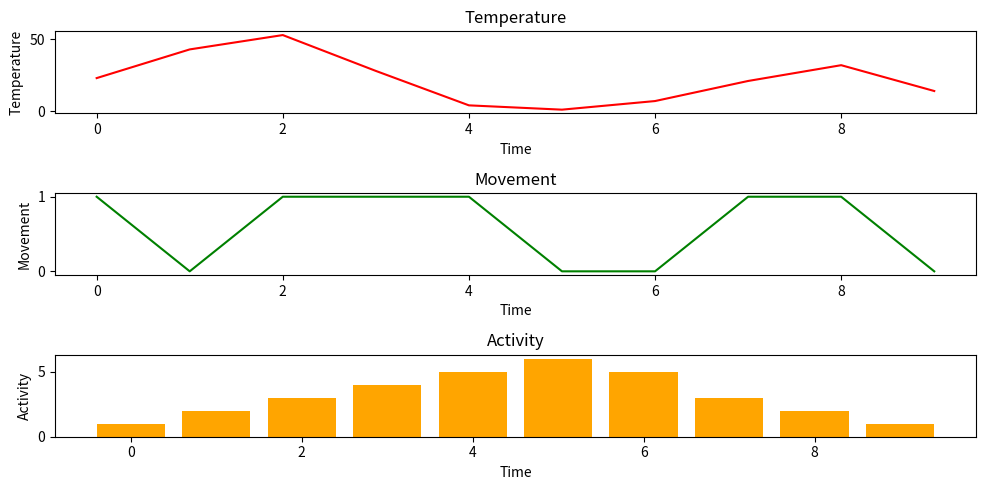

Here is the Python script that generated this plot:
import pandas as pd
import matplotlib.pyplot as plt

data = {
    'temperature' : [23, 43, 53, 28, 4, 1, 7, 21, 32, 14],
    'movement' : [1, 0, 1, 1, 1, 0, 0, 1, 1, 0],
    'activity' : [1, 2, 3, 4, 5,6, 5, 3, 2, 1]
}

df = pd.DataFrame(data)
print(df)

# Temperature plot
plt.figure(figsize=(10, 5))
# plt.plot(df['temperature'], label="Temperature")
# plt.ylabel("Temperature")
# plt.title("Temperature Over Time")
# plt.legend()
# plt.show()

# # Movement plot
# plt.figure(figsize=(10, 5))
# plt.plot(df['movement'], label="Movement")
# plt.ylabel("Movement")
# plt.title("Movement Over Time")
# plt.legend()
# plt.show()
########################################################################################
plt.subplot(3, 1, 1)
plt.plot(df['temperature'], label="Temperature" , color = "red")
plt.title("Temperature")
plt.xlabel("Time")
plt.ylabel("Temperature")

plt.subplot(3, 1, 2)
plt.plot(df['movement'], label="Movement", color="Green")
plt.title("Movement")
plt.xlabel("Time")
plt.ylabel("Movement")

plt.subplot(3, 1, 3)
plt.bar(range(len(df['activity'])), df['activity'], label="Activity", color="orange")
plt.title("Activity")
plt.xlabel("Time")
plt.ylabel("Activity")

plt.tight_layout()
plt.show()
#############################################################################################################
